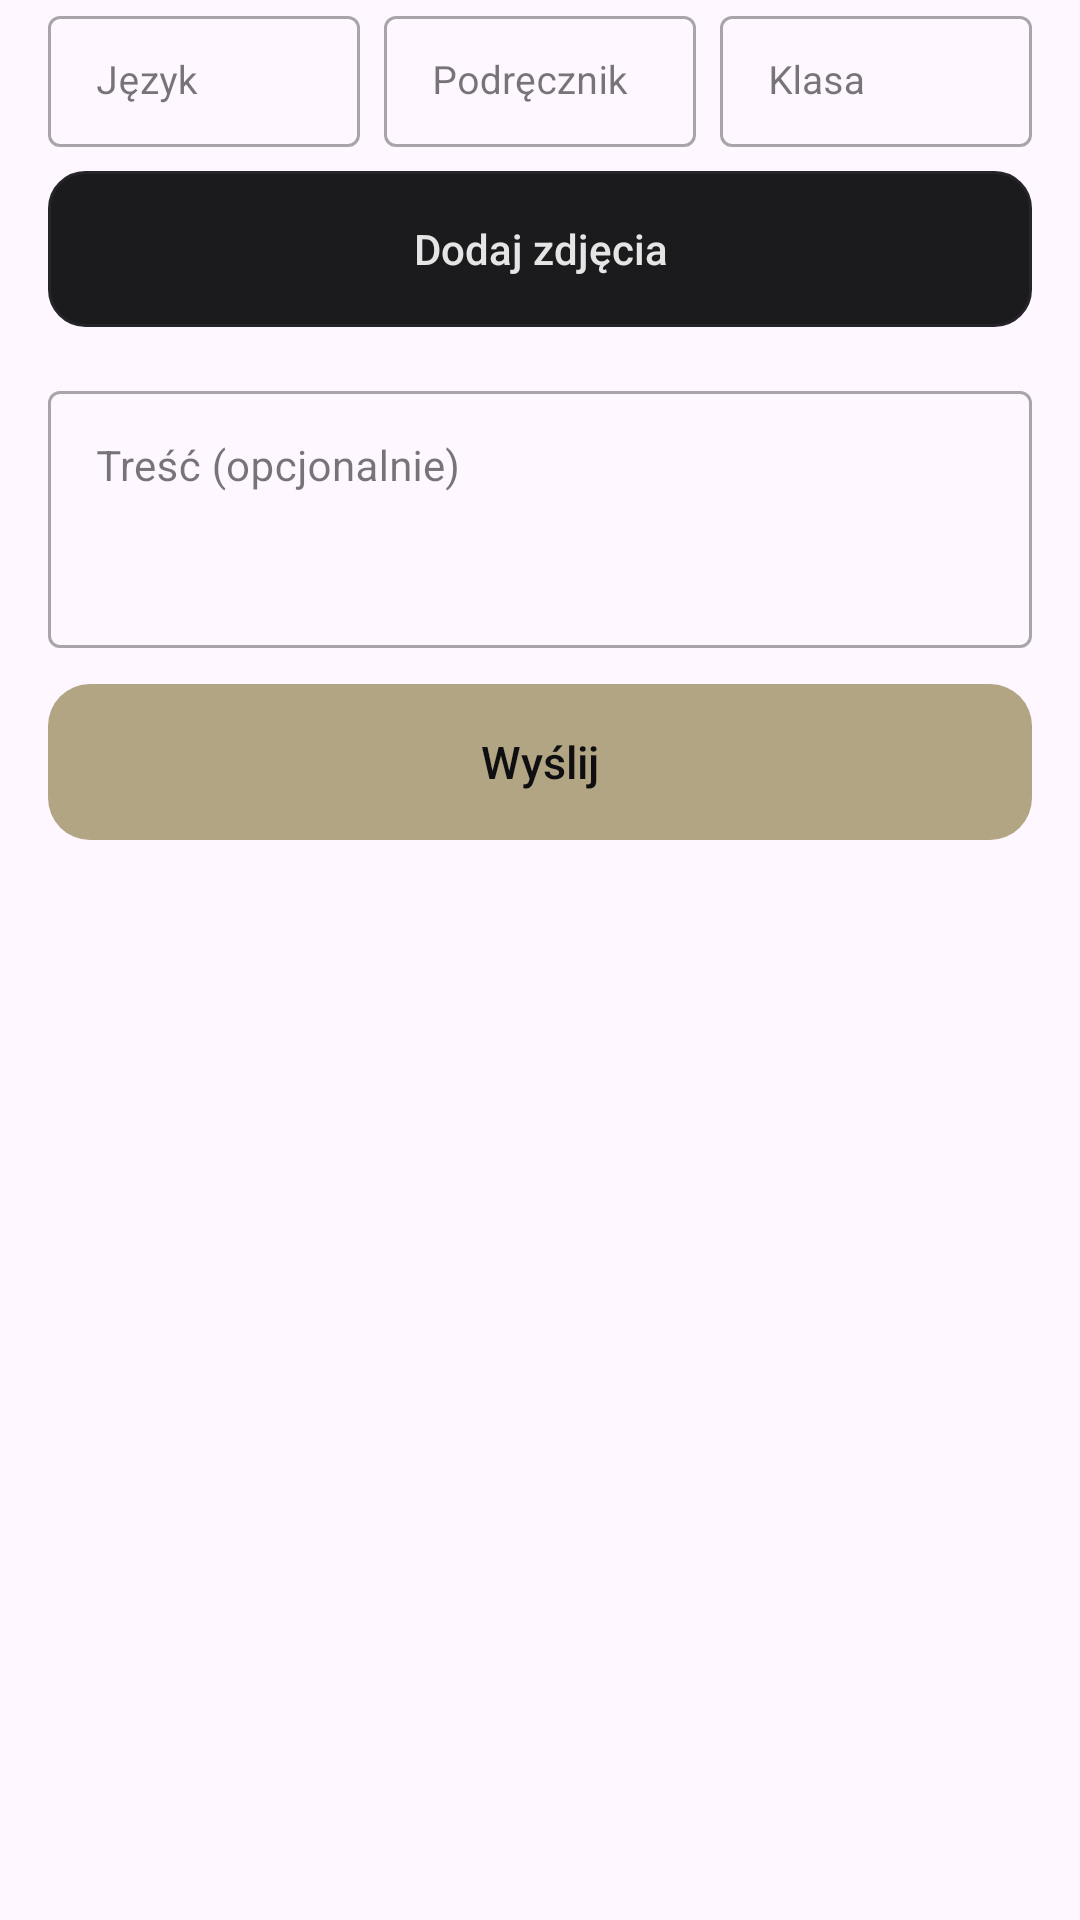

The Android layout XML behind this screen, and the referenced resources:
<!-- AndroidManifest.xml: application theme Theme.Vocably -->
<!-- res/layout/view_feedback_new_book.xml -->
<?xml version="1.0" encoding="utf-8"?>
<LinearLayout
    xmlns:android="http://schemas.android.com/apk/res/android"
    android:layout_width="match_parent"
    android:layout_height="wrap_content"
    android:orientation="vertical"
    android:paddingHorizontal="16dp">

    <LinearLayout
        android:layout_width="match_parent"
        android:layout_height="wrap_content"
        android:orientation="horizontal"
        android:layout_marginBottom="8dp">

        <com.google.android.material.textfield.TextInputLayout
            android:id="@+id/tilLanguage"
            android:layout_width="0dp"
            android:layout_height="wrap_content"
            android:layout_weight="1"
            android:layout_marginEnd="4dp"
            style="@style/Widget.MaterialComponents.TextInputLayout.OutlinedBox.Dense"
            android:hint="Język">
            <com.google.android.material.textfield.TextInputEditText
                android:id="@+id/etLanguage"
                android:layout_width="match_parent"
                android:layout_height="wrap_content"
                android:textColor="@color/text_primary"
                android:textSize="13sp" />
        </com.google.android.material.textfield.TextInputLayout>

        <com.google.android.material.textfield.TextInputLayout
            android:id="@+id/tilBook"
            android:layout_width="0dp"
            android:layout_height="wrap_content"
            android:layout_weight="1"
            android:layout_marginStart="4dp"
            android:layout_marginEnd="4dp"
            style="@style/Widget.MaterialComponents.TextInputLayout.OutlinedBox.Dense"
            android:hint="Podręcznik">
            <com.google.android.material.textfield.TextInputEditText
                android:id="@+id/etBook"
                android:layout_width="match_parent"
                android:layout_height="wrap_content"
                android:textColor="@color/text_primary"
                android:textSize="13sp" />
        </com.google.android.material.textfield.TextInputLayout>

        <com.google.android.material.textfield.TextInputLayout
            android:id="@+id/tilClass"
            android:layout_width="0dp"
            android:layout_height="wrap_content"
            android:layout_weight="1"
            android:layout_marginStart="4dp"
            style="@style/Widget.MaterialComponents.TextInputLayout.OutlinedBox.Dense"
            android:hint="Klasa">
            <com.google.android.material.textfield.TextInputEditText
                android:id="@+id/etClass"
                android:layout_width="match_parent"
                android:layout_height="wrap_content"
                android:inputType="number"
                android:textColor="@color/text_primary"
                android:textSize="13sp" />
        </com.google.android.material.textfield.TextInputLayout>

    </LinearLayout>

    <TextView
        android:id="@+id/btnAddPhotos"
        android:layout_width="match_parent"
        android:layout_height="52dp"
        android:gravity="center"
        android:text="Dodaj zdjęcia"
        android:textSize="14sp"
        android:textColor="@color/text_primary"
        android:fontFamily="sans-serif-medium"
        android:background="@drawable/bg_btn_language"
        android:layout_marginBottom="8dp" />

    <HorizontalScrollView
        android:layout_width="match_parent"
        android:layout_height="wrap_content"
        android:layout_marginBottom="8dp"
        android:scrollbars="none">

        <LinearLayout
            android:id="@+id/photosPreviewContainer"
            android:layout_width="wrap_content"
            android:layout_height="wrap_content"
            android:orientation="horizontal" />

    </HorizontalScrollView>

    <com.google.android.material.textfield.TextInputLayout
        android:id="@+id/tilContent"
        android:layout_width="match_parent"
        android:layout_height="wrap_content"
        android:layout_marginBottom="12dp"
        style="@style/Widget.MaterialComponents.TextInputLayout.OutlinedBox"
        android:hint="Treść (opcjonalnie)">
        <com.google.android.material.textfield.TextInputEditText
            android:id="@+id/etContent"
            android:layout_width="match_parent"
            android:layout_height="wrap_content"
            android:minLines="3"
            android:gravity="top"
            android:inputType="textMultiLine"
            android:textColor="@color/text_primary"
            android:textSize="14sp" />
    </com.google.android.material.textfield.TextInputLayout>

    <TextView
        android:id="@+id/btnSend"
        android:layout_width="match_parent"
        android:layout_height="52dp"
        android:gravity="center"
        android:text="Wyślij"
        android:textSize="15sp"
        android:textColor="@color/bg_primary"
        android:fontFamily="sans-serif-medium"
        android:background="@drawable/bg_btn_accent" />

</LinearLayout>
<!-- resources referenced by this layout -->
<resources>
  <color name="bg_primary">#0F0F11</color>
  <color name="text_primary">#E5E5E5</color>
  <!-- drawable bg_btn_accent (drawable) -->
  <?xml version="1.0" encoding="utf-8"?>
  <shape xmlns:android="http://schemas.android.com/apk/res/android" android:shape="rectangle">
      <solid android:color="@color/accent_gold" />
      <corners android:radius="14dp" />
  </shape>
  <!-- drawable bg_btn_language (drawable) -->
  <?xml version="1.0" encoding="utf-8"?>
  <shape xmlns:android="http://schemas.android.com/apk/res/android">
      <solid android:color="#1B1B1D" />
      <corners android:radius="12dp" />
      <stroke android:width="1dp" android:color="#252429" />
  </shape>
  <style name="Theme.Vocably" parent="Base.Theme.Vocably" />
  <color name="accent_gold">#B2A584</color>
  <style name="Base.Theme.Vocably" parent="Theme.Material3.DayNight.NoActionBar">
          
          
      </style>
</resources>
